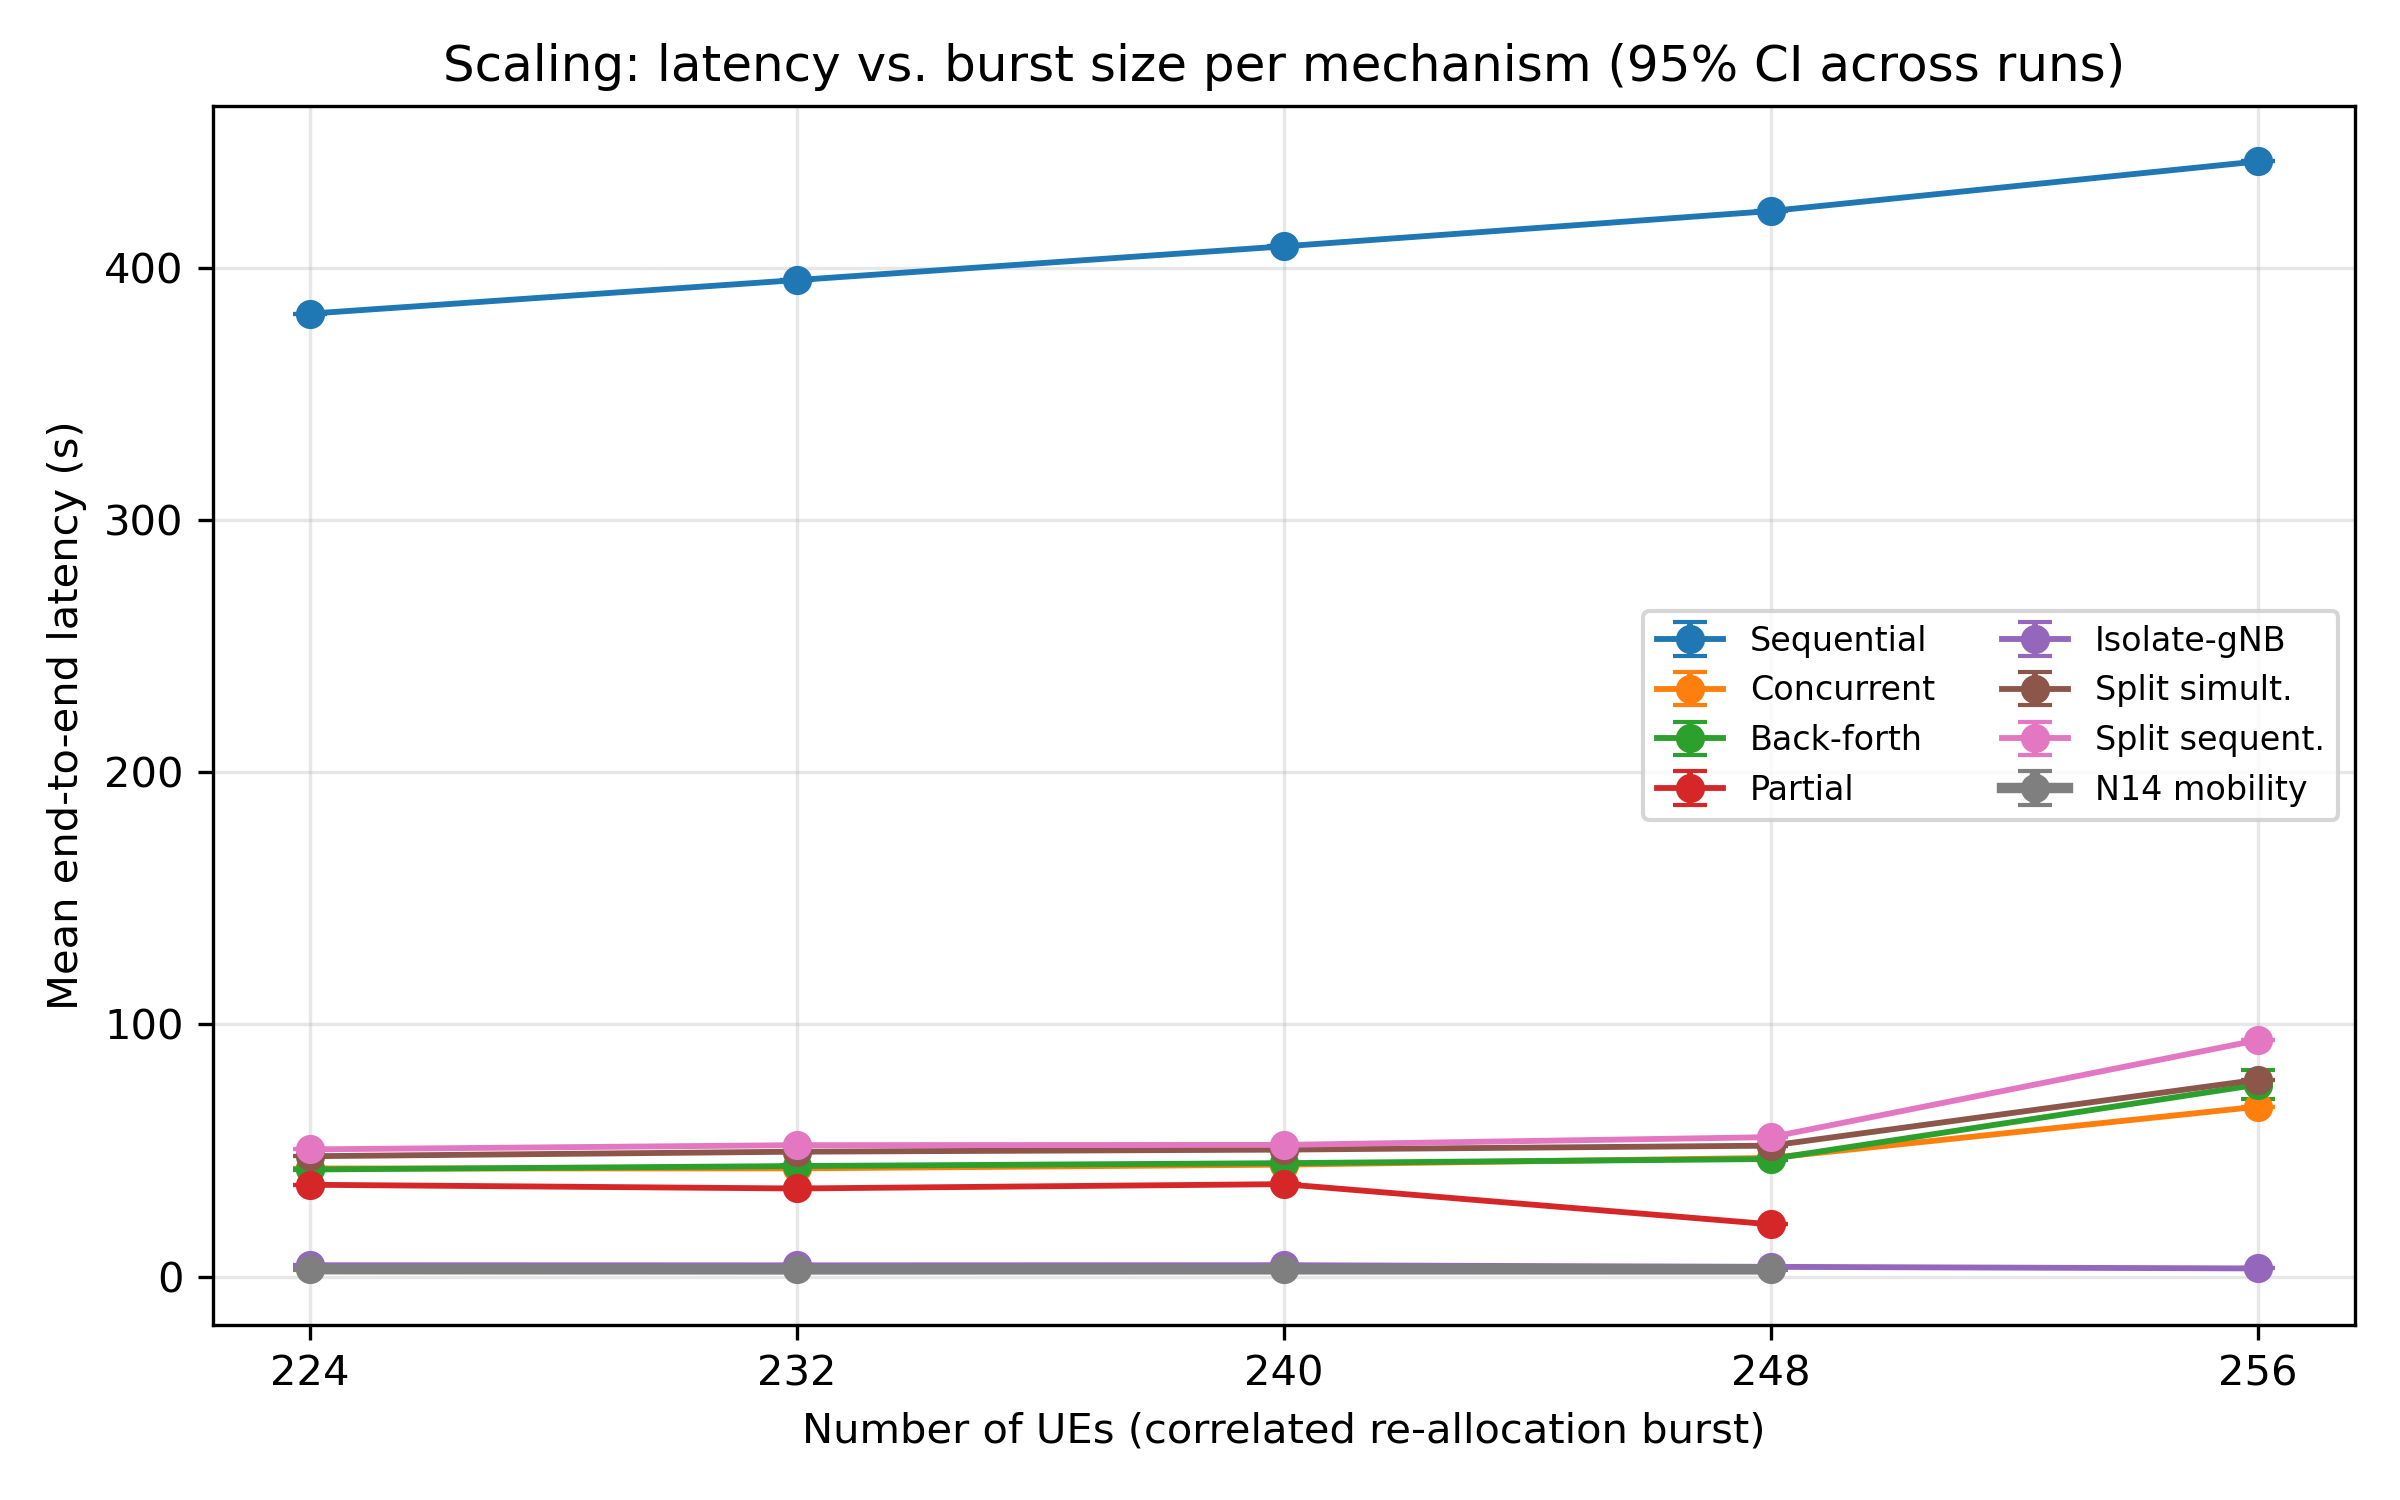

The file beside this chart, header and first rows:
mode, ues, n_runs, mean_s, ci95_s
sequential, 224, 1, 381.9, 0.000
sequential, 232, 1, 395.2, 0.000
sequential, 240, 1, 408.6, 0.000
sequential, 248, 1, 422.6, 0.000
sequential, 256, 1, 442.3, 0.000
concurrent, 224, 1, 42.87, 0.000
concurrent, 232, 1, 42.91, 0.000
concurrent, 240, 1, 44.4, 0.000
concurrent, 248, 1, 47.07, 0.000
concurrent, 256, 1, 67.39, 0.000
backforth, 224, 10, 42.48, 0.303
backforth, 232, 10, 43.84, 0.315
backforth, 240, 10, 44.99, 0.235
backforth, 248, 10, 46.63, 0.300
backforth, 256, 10, 76.12, 5.862
partial, 224, 1, 36.41, 0.000
partial, 232, 1, 34.95, 0.000
partial, 240, 1, 36.66, 0.000
partial, 248, 1, 20.73, 0.000
isolate-gnb, 224, 1, 4.506, 0.000
isolate-gnb, 232, 1, 4.461, 0.000
isolate-gnb, 240, 1, 4.515, 0.000
isolate-gnb, 248, 1, 3.868, 0.000
isolate-gnb, 256, 1, 3.226, 0.000
split-gnb-simultaneous, 224, 1, 47.74, 0.000
split-gnb-simultaneous, 232, 1, 49.54, 0.000
split-gnb-simultaneous, 240, 1, 50.36, 0.000
split-gnb-simultaneous, 248, 1, 51.93, 0.000
split-gnb-simultaneous, 256, 1, 78.08, 0.000
split-gnb-sequential, 224, 1, 50.45, 0.000
split-gnb-sequential, 232, 1, 52.13, 0.000
split-gnb-sequential, 240, 1, 52.23, 0.000
split-gnb-sequential, 248, 1, 55.3, 0.000
split-gnb-sequential, 256, 1, 93.74, 0.000
n14-mobility, 224, 5, 2.926, 0.153
n14-mobility, 232, 4, 2.842, 0.131
n14-mobility, 240, 4, 2.871, 0.116
n14-mobility, 248, 4, 2.854, 0.136
